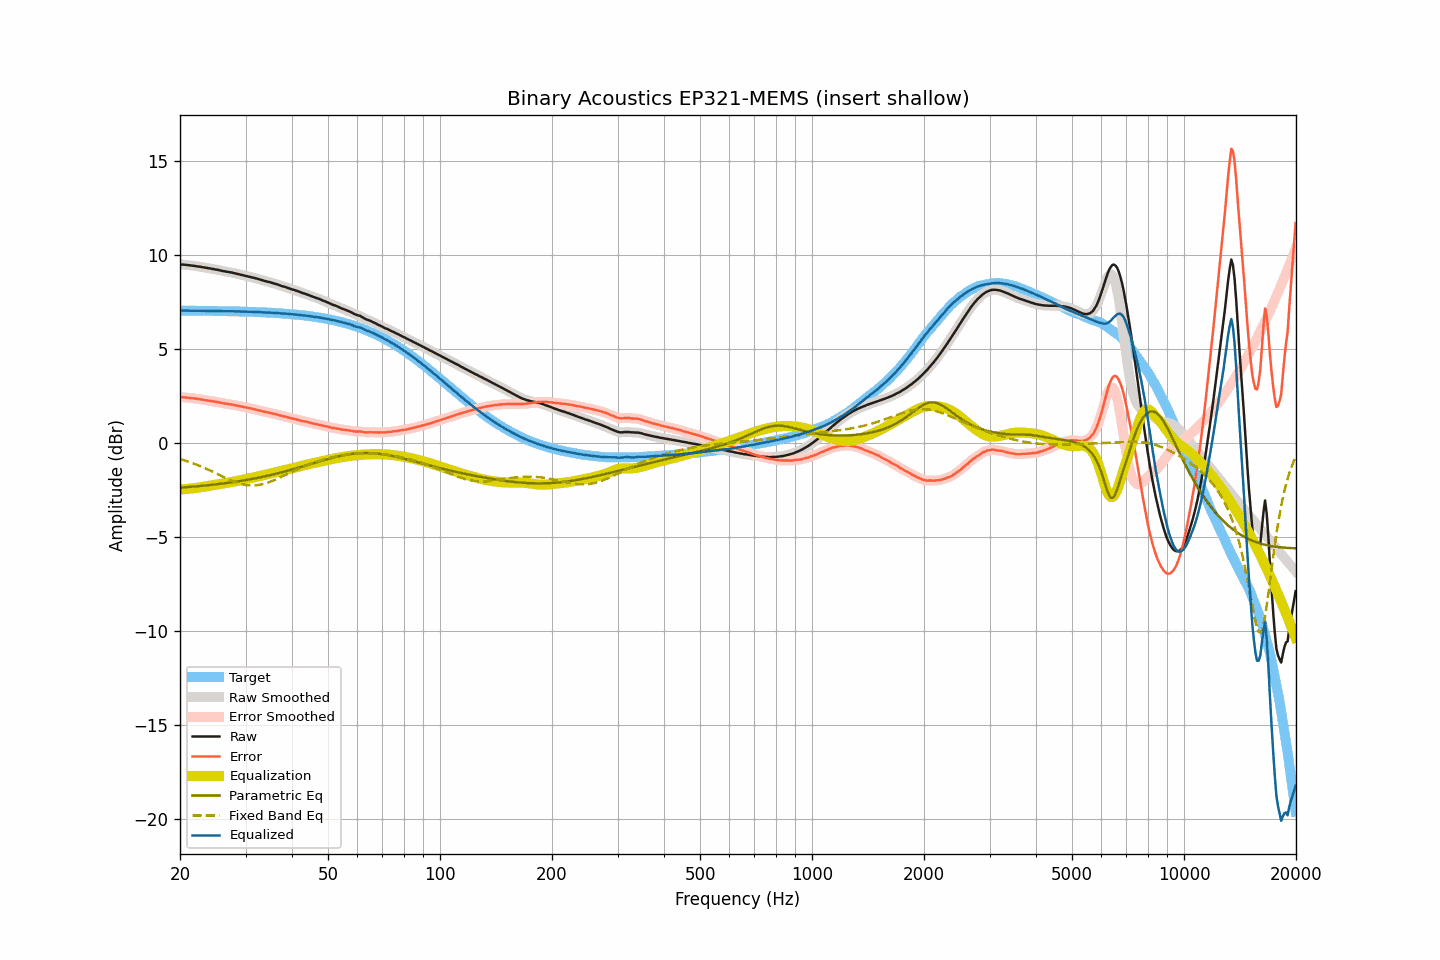

The table this chart was drawn from, first rows:
frequency, raw, smoothed, error, error_smoothed, equalization, parametric_eq, fixed_band_eq, equalized_raw, equalized_smoothed, target
20.00, 9.52, 9.52, 2.46, 2.46, -2.46, -2.36, -0.84, 7.06, 7.06, 7.06
20.20, 9.51, 9.51, 2.45, 2.45, -2.45, -2.35, -0.86, 7.06, 7.06, 7.06
20.40, 9.51, 9.51, 2.45, 2.45, -2.45, -2.35, -0.89, 7.06, 7.06, 7.06
20.61, 9.50, 9.50, 2.44, 2.44, -2.44, -2.34, -0.91, 7.06, 7.06, 7.06
20.81, 9.49, 9.49, 2.43, 2.43, -2.43, -2.34, -0.94, 7.06, 7.06, 7.06
21.02, 9.48, 9.48, 2.42, 2.42, -2.42, -2.33, -0.97, 7.06, 7.06, 7.06
21.23, 9.47, 9.47, 2.41, 2.41, -2.42, -2.32, -1.00, 7.06, 7.06, 7.06
21.44, 9.46, 9.46, 2.40, 2.40, -2.41, -2.31, -1.03, 7.06, 7.06, 7.06
21.66, 9.45, 9.45, 2.40, 2.40, -2.40, -2.31, -1.06, 7.06, 7.06, 7.06
21.87, 9.44, 9.44, 2.39, 2.39, -2.38, -2.30, -1.09, 7.06, 7.06, 7.05
22.09, 9.43, 9.43, 2.38, 2.37, -2.37, -2.29, -1.13, 7.06, 7.05, 7.05
22.31, 9.41, 9.41, 2.36, 2.36, -2.36, -2.28, -1.16, 7.05, 7.05, 7.05
22.54, 9.40, 9.40, 2.35, 2.35, -2.35, -2.28, -1.19, 7.05, 7.05, 7.05
22.76, 9.39, 9.39, 2.34, 2.34, -2.34, -2.27, -1.23, 7.05, 7.05, 7.05
22.99, 9.37, 9.37, 2.32, 2.32, -2.32, -2.26, -1.27, 7.05, 7.05, 7.05
23.22, 9.36, 9.36, 2.31, 2.31, -2.31, -2.25, -1.30, 7.05, 7.05, 7.05
23.45, 9.34, 9.34, 2.29, 2.29, -2.30, -2.24, -1.34, 7.05, 7.05, 7.05
23.69, 9.33, 9.33, 2.28, 2.28, -2.28, -2.24, -1.38, 7.05, 7.05, 7.05
23.92, 9.31, 9.31, 2.26, 2.27, -2.27, -2.23, -1.42, 7.04, 7.04, 7.05
24.16, 9.30, 9.30, 2.26, 2.25, -2.25, -2.22, -1.46, 7.05, 7.04, 7.04
24.40, 9.28, 9.28, 2.24, 2.24, -2.24, -2.21, -1.50, 7.04, 7.04, 7.04
24.65, 9.27, 9.27, 2.23, 2.23, -2.23, -2.20, -1.54, 7.04, 7.04, 7.04
24.89, 9.25, 9.25, 2.21, 2.21, -2.21, -2.19, -1.58, 7.04, 7.04, 7.04
25.14, 9.24, 9.24, 2.20, 2.20, -2.20, -2.18, -1.62, 7.05, 7.04, 7.04
25.39, 9.22, 9.22, 2.18, 2.18, -2.18, -2.17, -1.66, 7.04, 7.04, 7.04
25.65, 9.20, 9.20, 2.16, 2.16, -2.16, -2.16, -1.70, 7.04, 7.04, 7.04
25.91, 9.18, 9.18, 2.15, 2.15, -2.15, -2.15, -1.75, 7.03, 7.03, 7.04
26.16, 9.16, 9.16, 2.13, 2.13, -2.13, -2.14, -1.79, 7.03, 7.03, 7.03
26.43, 9.15, 9.15, 2.12, 2.12, -2.12, -2.13, -1.83, 7.03, 7.03, 7.03
26.69, 9.13, 9.13, 2.10, 2.10, -2.10, -2.11, -1.87, 7.03, 7.03, 7.03
26.96, 9.12, 9.12, 2.09, 2.09, -2.09, -2.10, -1.91, 7.03, 7.03, 7.03
27.23, 9.10, 9.10, 2.07, 2.08, -2.08, -2.09, -1.95, 7.03, 7.03, 7.03
27.50, 9.09, 9.09, 2.07, 2.06, -2.06, -2.08, -1.98, 7.03, 7.03, 7.02
27.77, 9.07, 9.07, 2.05, 2.05, -2.05, -2.07, -2.02, 7.03, 7.02, 7.02
28.05, 9.05, 9.05, 2.03, 2.03, -2.03, -2.05, -2.05, 7.02, 7.02, 7.02
28.33, 9.03, 9.03, 2.01, 2.01, -2.01, -2.04, -2.08, 7.02, 7.02, 7.02
28.62, 9.01, 9.01, 1.99, 1.99, -2.00, -2.03, -2.11, 7.02, 7.02, 7.02
28.90, 8.99, 8.99, 1.98, 1.98, -1.98, -2.01, -2.14, 7.01, 7.01, 7.01
29.19, 8.97, 8.97, 1.96, 1.96, -1.96, -2.00, -2.16, 7.01, 7.01, 7.01
29.48, 8.95, 8.95, 1.94, 1.94, -1.94, -1.99, -2.18, 7.01, 7.01, 7.01
29.78, 8.93, 8.93, 1.92, 1.92, -1.92, -1.97, -2.20, 7.01, 7.01, 7.01
30.08, 8.91, 8.91, 1.91, 1.91, -1.91, -1.96, -2.22, 7.00, 7.00, 7.00
30.38, 8.89, 8.89, 1.89, 1.89, -1.89, -1.94, -2.23, 7.00, 7.00, 7.00
30.68, 8.87, 8.87, 1.87, 1.87, -1.87, -1.93, -2.24, 7.00, 7.00, 7.00
30.99, 8.85, 8.85, 1.85, 1.85, -1.85, -1.91, -2.25, 7.00, 7.00, 7.00
31.30, 8.83, 8.83, 1.84, 1.83, -1.83, -1.89, -2.25, 7.00, 6.99, 6.99
31.61, 8.80, 8.81, 1.81, 1.82, -1.81, -1.88, -2.24, 6.99, 6.99, 6.99
31.93, 8.78, 8.78, 1.79, 1.79, -1.79, -1.86, -2.24, 6.99, 6.99, 6.99
32.24, 8.76, 8.76, 1.78, 1.77, -1.77, -1.84, -2.23, 6.99, 6.98, 6.98
32.57, 8.73, 8.73, 1.75, 1.75, -1.75, -1.83, -2.22, 6.98, 6.98, 6.98
32.89, 8.71, 8.71, 1.73, 1.73, -1.73, -1.81, -2.20, 6.98, 6.98, 6.98
33.22, 8.68, 8.68, 1.71, 1.71, -1.71, -1.79, -2.18, 6.97, 6.97, 6.97
33.55, 8.66, 8.66, 1.69, 1.69, -1.69, -1.77, -2.16, 6.97, 6.97, 6.97
33.89, 8.63, 8.63, 1.67, 1.67, -1.67, -1.76, -2.14, 6.96, 6.96, 6.96
34.23, 8.61, 8.61, 1.65, 1.65, -1.65, -1.74, -2.11, 6.96, 6.96, 6.96
34.57, 8.59, 8.59, 1.64, 1.63, -1.63, -1.72, -2.08, 6.96, 6.96, 6.96
34.92, 8.57, 8.57, 1.62, 1.62, -1.62, -1.70, -2.05, 6.96, 6.95, 6.95
35.27, 8.54, 8.54, 1.59, 1.60, -1.60, -1.68, -2.02, 6.94, 6.95, 6.95
35.62, 8.52, 8.52, 1.58, 1.58, -1.58, -1.66, -1.98, 6.94, 6.94, 6.94
35.97, 8.49, 8.49, 1.55, 1.56, -1.56, -1.64, -1.94, 6.93, 6.94, 6.94
... 635 more rows
